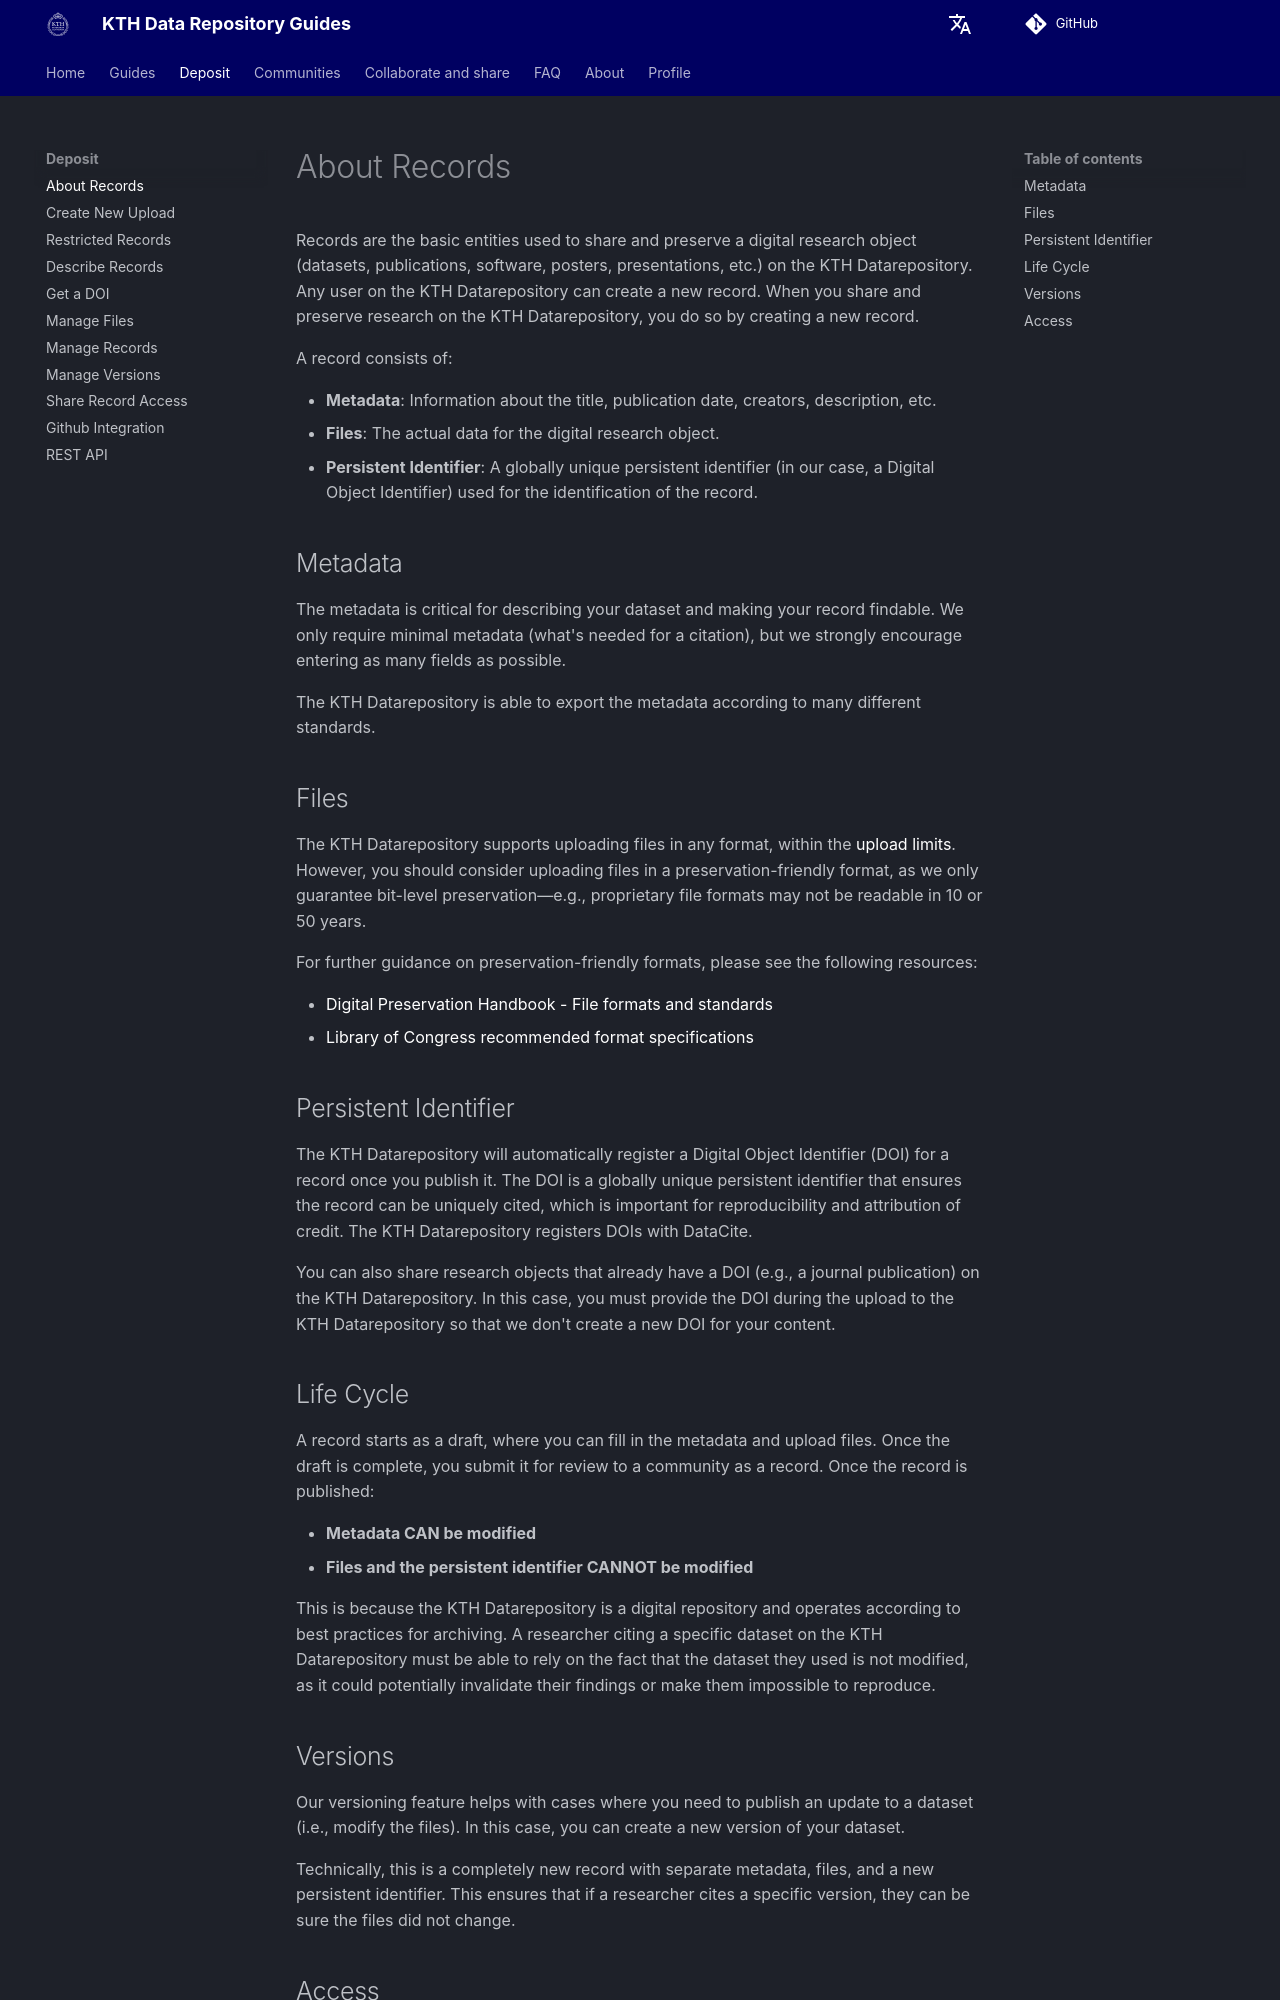

repository: KTH-Library/docs-kth-rdm · page: deposit/about_records/index.html · generator: mkdocs

# About Records

Records are the basic entities used to share and preserve a digital research object (datasets, publications, software, posters, presentations, etc.) on the KTH Datarepository. Any user on the KTH Datarepository can create a new record. When you share and preserve research on the KTH Datarepository, you do so by creating a new record.

A record consists of:

- **Metadata**: Information about the title, publication date, creators, description, etc.
- **Files**: The actual data for the digital research object.
- **Persistent Identifier**: A globally unique persistent identifier (in our case, a Digital Object Identifier) used for the identification of the record.

## Metadata

The metadata is critical for describing your dataset and making your record findable. We only require minimal metadata (what's needed for a citation), but we strongly encourage entering as many fields as possible.

The KTH Datarepository is able to export the metadata according to many different standards.

## Files

The KTH Datarepository supports uploading files in any format, within the [upload limits](./manage_files.md). However, you should consider uploading files in a preservation-friendly format, as we only guarantee bit-level preservation—e.g., proprietary file formats may not be readable in 10 or 50 years.

For further guidance on preservation-friendly formats, please see the following resources:

- [Digital Preservation Handbook - File formats and standards](https://www.dpconline.org/handbook)
- [Library of Congress recommended format specifications](https://www.loc.gov/preservation/resources/rfs/)

## Persistent Identifier

The KTH Datarepository will automatically register a Digital Object Identifier (DOI) for a record once you publish it. The DOI is a globally unique persistent identifier that ensures the record can be uniquely cited, which is important for reproducibility and attribution of credit. The KTH Datarepository registers DOIs with DataCite.

You can also share research objects that already have a DOI (e.g., a journal publication) on the KTH Datarepository. In this case, you must provide the DOI during the upload to the KTH Datarepository so that we don't create a new DOI for your content.

## Life Cycle

A record starts as a draft, where you can fill in the metadata and upload files. Once the draft is complete, you submit it for review to a community as a record. Once the record is published:

- **Metadata CAN be modified**
- **Files and the persistent identifier CANNOT be modified**

This is because the KTH Datarepository is a digital repository and operates according to best practices for archiving. A researcher citing a specific dataset on the KTH Datarepository must be able to rely on the fact that the dataset they used is not modified, as it could potentially invalidate their findings or make them impossible to reproduce.

## Versions

Our versioning feature helps with cases where you need to publish an update to a dataset (i.e., modify the files). In this case, you can create a new version of your dataset.

Technically, this is a completely new record with separate metadata, files, and a new persistent identifier. This ensures that if a researcher cites a specific version, they can be sure the files did not change.
